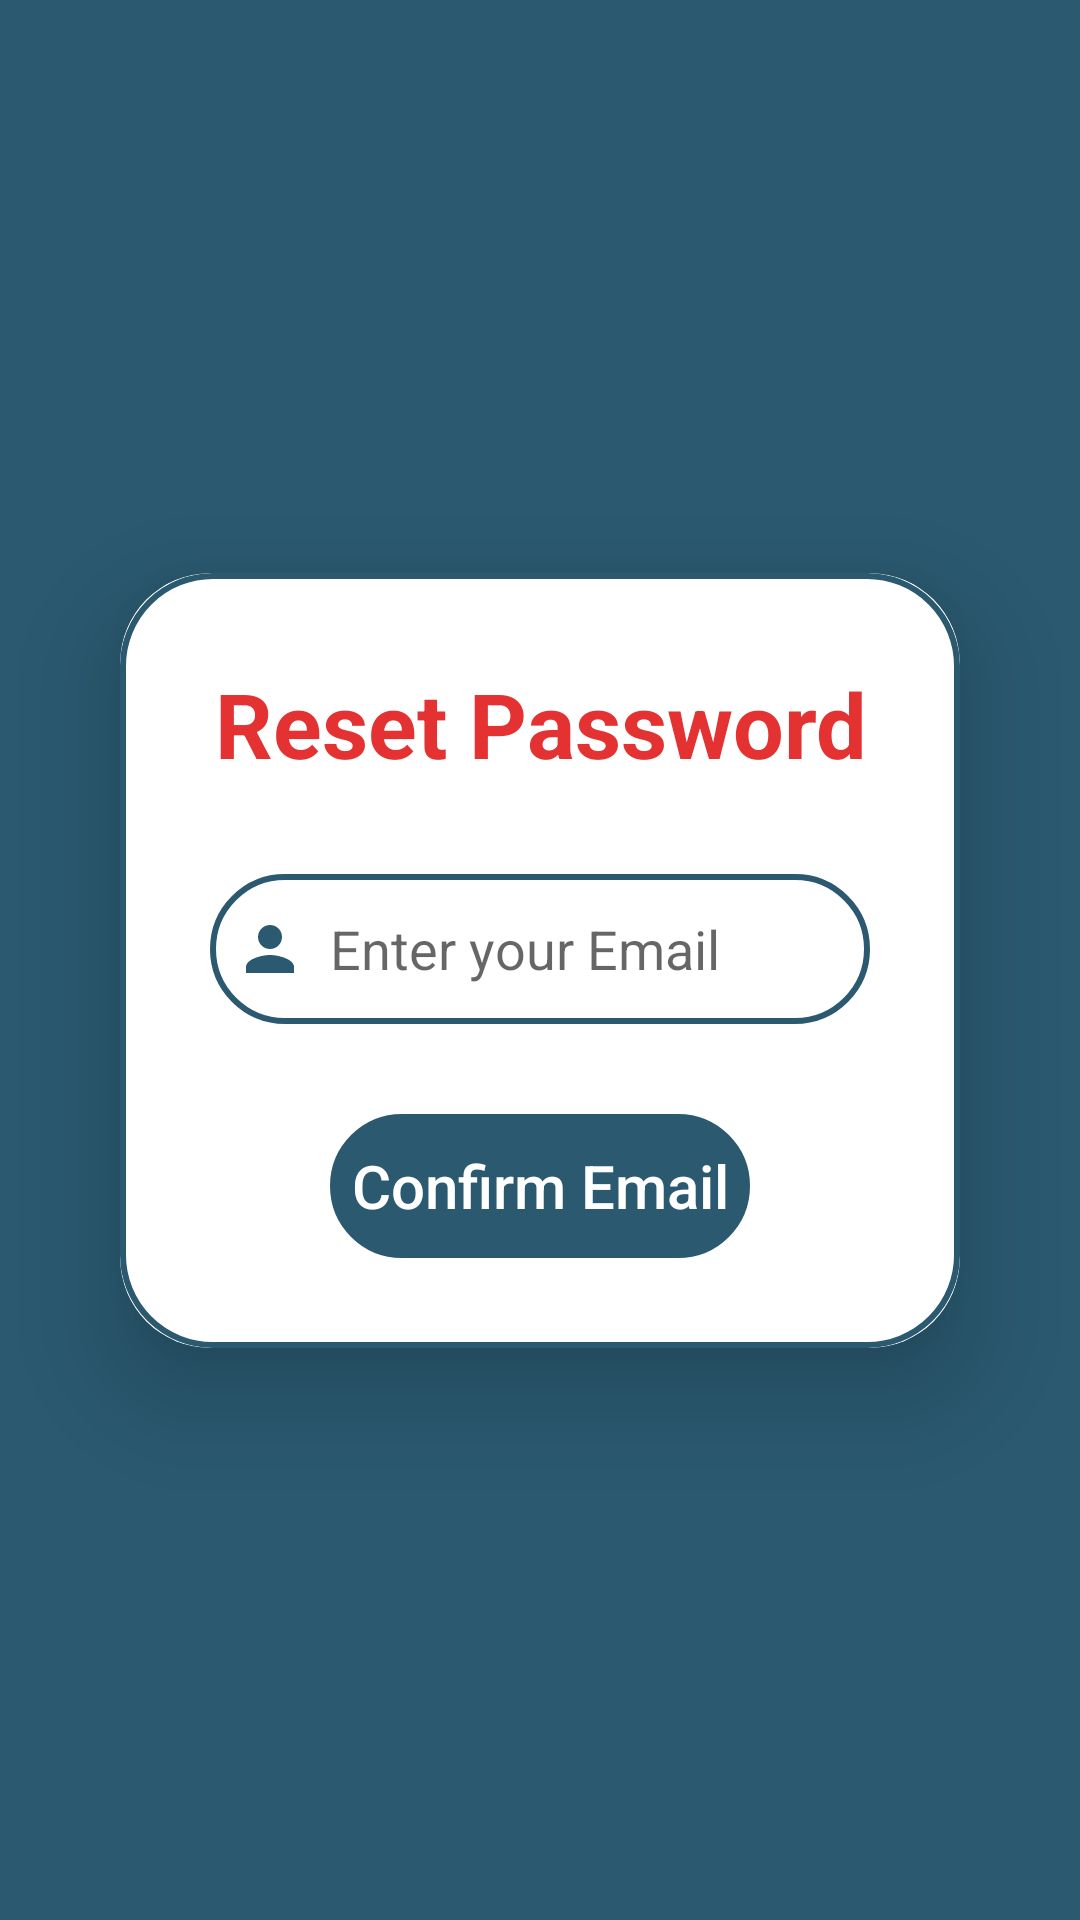

Reconstruct the res/layout file that produces this screen, plus the resources it refers to.
<!-- AndroidManifest.xml: application theme Theme.IqreateAlpha -->
<!-- res/layout/activity_passwordreset.xml -->
<?xml version="1.0" encoding="utf-8"?>
<androidx.constraintlayout.widget.ConstraintLayout xmlns:android="http://schemas.android.com/apk/res/android"
    xmlns:app="http://schemas.android.com/apk/res-auto"
    xmlns:tools="http://schemas.android.com/tools"
    android:layout_width="match_parent"
    android:layout_height="match_parent"
    android:orientation="vertical"
    android:gravity="center"
    android:background="@color/lavender"
    tools:context=".PasswordResetActivity">

    <TextView
        android:id="@+id/back_to_login"
        android:layout_width="wrap_content"
        android:layout_height="wrap_content"
        tools:layout_editor_absoluteX="160dp"
        android:drawableStart="@drawable/baseline_arrow_back_24"
        android:textStyle="bold"
        android:layout_margin="20dp"
        app:layout_constraintTop_toTopOf="parent"
        app:layout_constraintStart_toStartOf="parent"/>

    <androidx.cardview.widget.CardView
        android:id="@+id/cardview"
        android:layout_width="match_parent"
        android:layout_height="wrap_content"
        android:layout_margin="40dp"
        app:cardCornerRadius="30dp"
        app:cardElevation="20dp"
        app:layout_constraintTop_toTopOf="parent"
        app:layout_constraintBottom_toBottomOf="parent"
        app:layout_constraintEnd_toEndOf="parent"
        app:layout_constraintStart_toStartOf="parent">

        <LinearLayout
            android:layout_width="match_parent"
            android:layout_height="wrap_content"
            android:layout_gravity="center_horizontal"
            android:background="@drawable/custom_cardview"
            android:orientation="vertical"
            android:padding="30dp">

            <TextView
                android:layout_width="match_parent"
                android:layout_height="wrap_content"
                android:text="Reset Password"
                android:textAlignment="center"
                android:textColor="#E43232"
                android:textSize="30sp"
                android:textStyle="bold" />

            <EditText
                android:id="@+id/reset_email"
                android:layout_width="match_parent"
                android:layout_height="50dp"
                android:layout_marginTop="30dp"
                android:background="@drawable/custom_cardview"
                android:drawableLeft="@drawable/baseline_person_24"
                android:drawablePadding="8dp"
                android:hint="Enter your Email"
                android:padding="8dp"
                android:textColor="@color/black" />

            <Button
                android:id="@+id/password_reset_button"
                android:layout_width="match_parent"
                android:layout_height="48dp"
                android:layout_marginStart="40dp"
                android:layout_marginTop="30dp"
                android:layout_marginEnd="40dp"
                android:background="@drawable/custom_cardview"
                android:backgroundTint="@color/lavender"
                android:text="Confirm Email"
                android:textAllCaps="false"
                android:textColor="@color/white"
                android:textSize="20sp"
                app:cornerRadius="20dp" />

        </LinearLayout>

    </androidx.cardview.widget.CardView>

    <ProgressBar
        android:id="@+id/login_progressBar"
        style="?android:attr/progressBarStyle"
        android:layout_width="match_parent"
        android:layout_height="wrap_content"
        android:layout_marginTop="20dp"
        app:layout_constraintStart_toStartOf="parent"
        app:layout_constraintEnd_toEndOf="parent"
        app:layout_constraintTop_toBottomOf="@id/cardview"/>

</androidx.constraintlayout.widget.ConstraintLayout>
<!-- resources referenced by this layout -->
<resources>
  <color name="black">#FF000000</color>
  <color name="lavender">#2A5970</color>
  <color name="white">#FFFFFFFF</color>
  
      //Custom colors
  <!-- drawable baseline_person_24 (drawable) -->
  <vector android:height="24dp" android:tint="#2A5970"
      android:viewportHeight="24" android:viewportWidth="24"
      android:width="24dp" xmlns:android="http://schemas.android.com/apk/res/android">
      <path android:fillColor="@android:color/white" android:pathData="M12,12c2.21,0 4,-1.79 4,-4s-1.79,-4 -4,-4 -4,1.79 -4,4 1.79,4 4,4zM12,14c-2.67,0 -8,1.34 -8,4v2h16v-2c0,-2.66 -5.33,-4 -8,-4z"/>
  </vector>
  <!-- drawable custom_cardview (drawable) -->
  <?xml version="1.0" encoding="utf-8"?>
  <shape xmlns:android="http://schemas.android.com/apk/res/android"
      android:shape="rectangle">
  
      <stroke
          android:width="2dp"
          android:color="#2A5970"/>
  
      <corners
          android:radius="30dp"/>
  
  </shape>
  <style name="Theme.IqreateAlpha" parent="Theme.AppCompat.Light.NoActionBar">
          
          <item name="colorPrimary">@color/purple_500</item>
          <item name="colorPrimaryVariant">@color/purple_700</item>
          <item name="colorOnPrimary">@color/white</item>
          
          <item name="colorSecondary">@color/teal_200</item>
          <item name="colorSecondaryVariant">@color/teal_700</item>
          <item name="colorOnSecondary">@color/black</item>
          
          <item name="android:statusBarColor">@color/lavender</item>
          
      </style>
  <color name="purple_500">#FF6200EE</color>
  <color name="purple_700">#FF3700B3</color>
  <color name="teal_200">#FF03DAC5</color>
  <color name="teal_700">#FF018786</color>
</resources>
